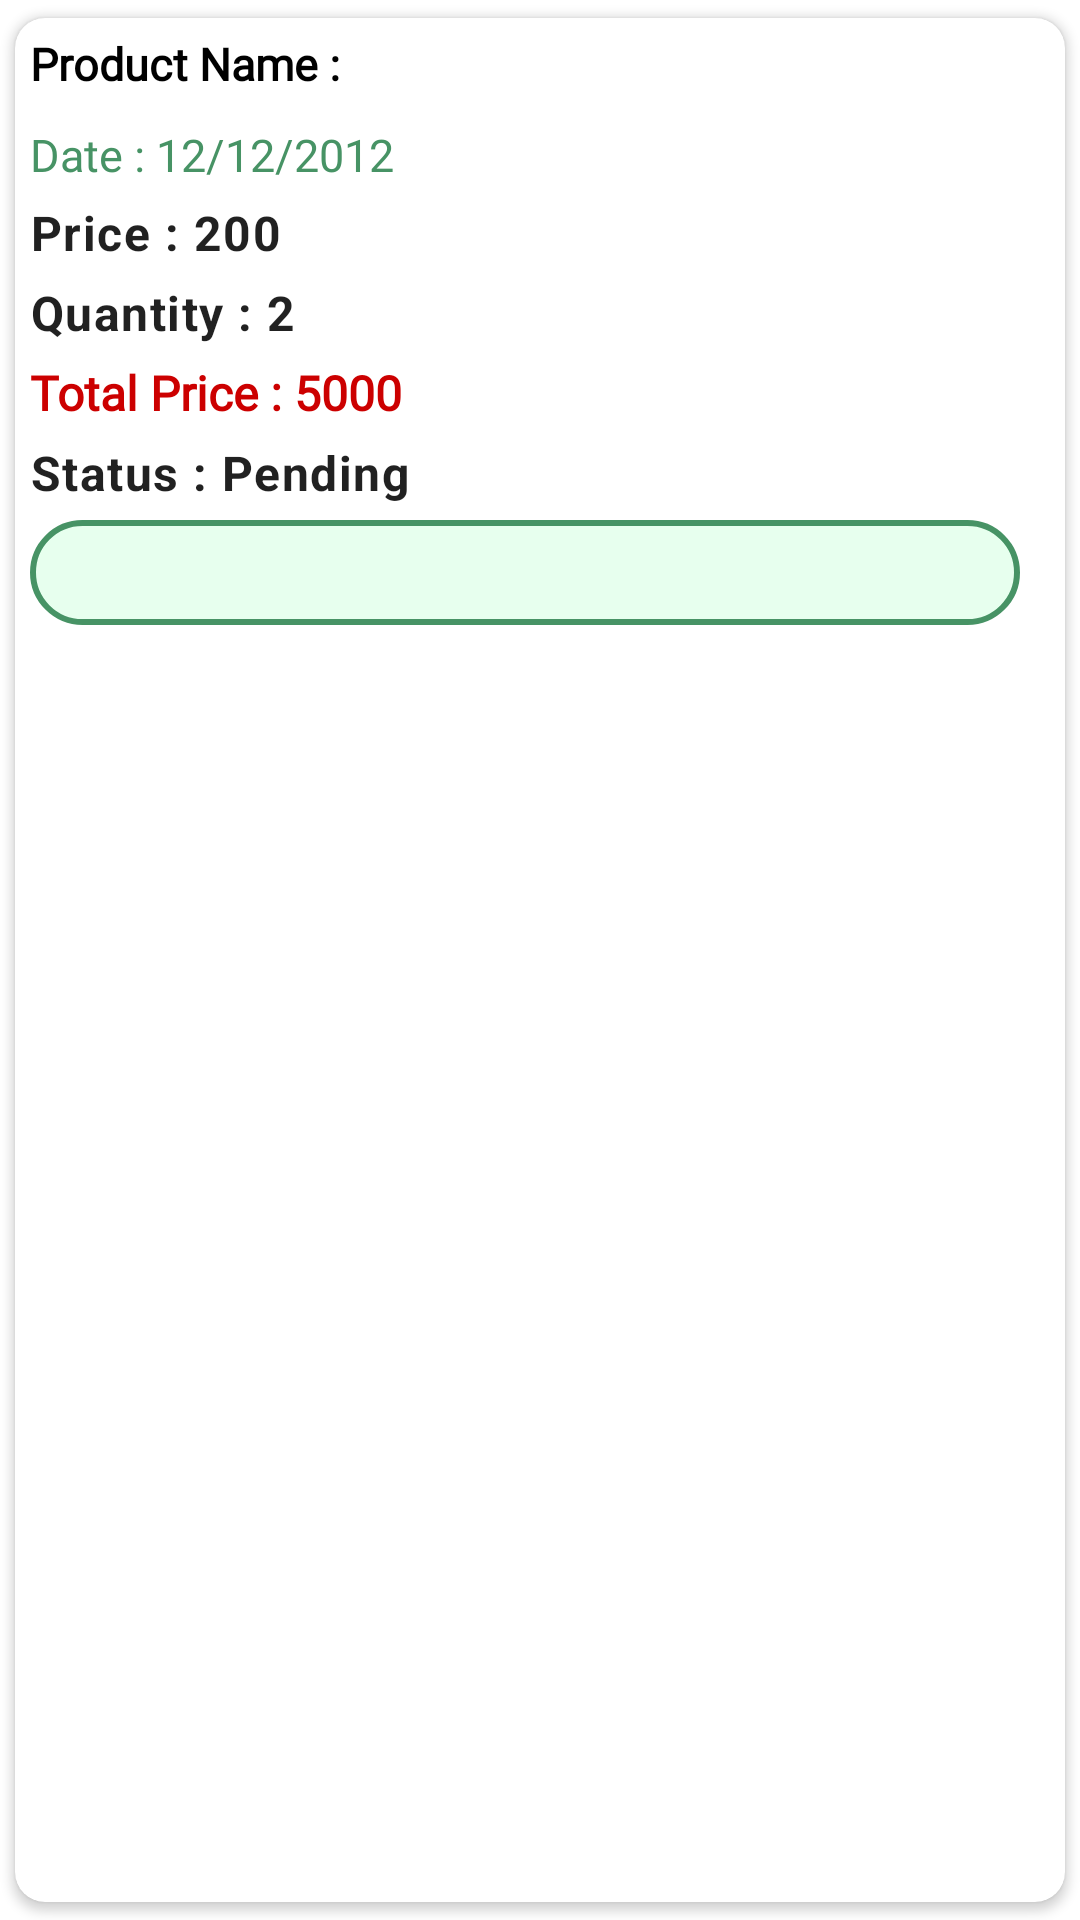

Layout XML and referenced resources for this Android screen:
<!-- AndroidManifest.xml: application theme Theme.MyGroceryStore -->
<!-- res/layout/myordercard.xml -->
<?xml version="1.0" encoding="utf-8"?>
<androidx.cardview.widget.CardView xmlns:android="http://schemas.android.com/apk/res/android"
    android:layout_width="match_parent"
    android:layout_height="wrap_content"
    xmlns:app="http://schemas.android.com/apk/res-auto"
    app:cardCornerRadius="10dp"
    android:background="@color/white"
    app:cardUseCompatPadding="true"
    android:id="@+id/card"
    >

    <LinearLayout
        android:layout_width="match_parent"
        android:layout_height="wrap_content"
        android:orientation="horizontal">

        
        
        
        
        
        
        
        
        
        
        

        <LinearLayout
            android:layout_width="match_parent"
            android:layout_height="match_parent"
            android:orientation="vertical"
            android:layout_marginStart="7dp"
            android:layout_margin="5dp"
            >

            <TextView
                android:id="@+id/product_name"
                android:layout_width="wrap_content"
                android:layout_height="wrap_content"
                android:text="Product Name :"
                android:textColor="@color/black"
                android:textAlignment="viewStart"
                android:fontFamily="@font/alice"
                android:textStyle="bold"
                android:maxLines="2"
                android:textSize="15dp"
                />

            <TextView
                android:id="@+id/product_date"
                android:layout_marginTop="10dp"
                android:layout_width="wrap_content"
                android:layout_height="wrap_content"
                android:text="Date : 12/12/2012"
                android:fontFamily="@font/acumin_pro_bold"
                android:textColor="@color/dark_green"
                android:textSize="15dp"
                />

            <TextView
                android:id="@+id/producttotalprice"
                android:layout_marginTop="5dp"
                android:layout_width="wrap_content"
                android:layout_height="wrap_content"
                android:text="Price : 200"
                style="@style/TextAppearance.Material3.BodyLarge"
                android:textStyle="bold"
                />

            <TextView
                android:id="@+id/product_qty"
                android:layout_marginTop="5dp"
                android:layout_width="wrap_content"
                android:layout_height="wrap_content"
                android:text="Quantity : 2"
                style="@style/TextAppearance.Material3.BodyLarge"
                android:textStyle="bold"
                />
            <TextView
                android:id="@+id/totalPrice"
                android:layout_marginTop="5dp"
                android:layout_width="wrap_content"
                android:layout_height="wrap_content"
                android:text="Total Price : 5000"
                android:fontFamily="@font/acumin_pro_bold"
                android:textSize="16sp"
                android:textColor="@android:color/holo_red_dark"
                android:textStyle="bold"
                />
            <TextView
                android:id="@+id/order_product_status"
                android:layout_marginTop="5dp"
                android:layout_width="wrap_content"
                android:layout_height="wrap_content"
                android:text="Status : Pending"
                style="@style/TextAppearance.Material3.BodyLarge"
                android:textStyle="bold"
                />

            <LinearLayout
                android:gravity="end"
                android:layout_width="match_parent"
                android:layout_height="match_parent"
                >
                <ImageButton
                    android:id="@+id/cancel_order"
                    android:layout_gravity="bottom"
                    android:layout_marginTop="5dp"
                    android:layout_marginEnd="10sp"
                    android:layout_width="match_parent"
                    android:layout_height="35dp"
                    android:src="@drawable/ic_baseline_cancel_24"
                    android:background="@drawable/edittext_bg"
                    />

            </LinearLayout>
        </LinearLayout>
    </LinearLayout>
</androidx.cardview.widget.CardView>
<!-- resources referenced by this layout -->
<resources>
  <color name="black">#FF000000</color>
  <color name="dark_green">#479365</color>
  <color name="white">#FFFFFFFF</color>
  <!-- drawable edittext_bg (drawable) -->
  <?xml version="1.0" encoding="utf-8"?>
  <shape xmlns:android="http://schemas.android.com/apk/res/android">
  
      <solid android:color="@color/light_green"/>
      <corners android:radius="30dp" />
      <stroke android:color="@color/dark_green"
          android:width="2dp"
          />
  
  </shape>
  <style name="Theme.MyGroceryStore" parent="Theme.MaterialComponents.Light.NoActionBar">
          
          <item name="colorPrimary">@color/purple_500</item>
          <item name="colorPrimaryVariant">@color/purple_700</item>
          <item name="colorOnPrimary">@color/white</item>
          
          <item name="colorSecondary">@color/teal_200</item>
          <item name="colorSecondaryVariant">@color/teal_700</item>
          <item name="colorOnSecondary">@color/black</item>
          
          <item name="android:statusBarColor" tools:targetApi="l">?attr/colorPrimaryVariant</item>
          
      </style>
  <color name="light_green">#E7FFEE</color>
  <color name="purple_500">#E7FFEE</color>
  <color name="purple_700">#479365</color>
  <color name="teal_200">#FF03DAC5</color>
  <color name="teal_700">#FF018786</color>
</resources>
